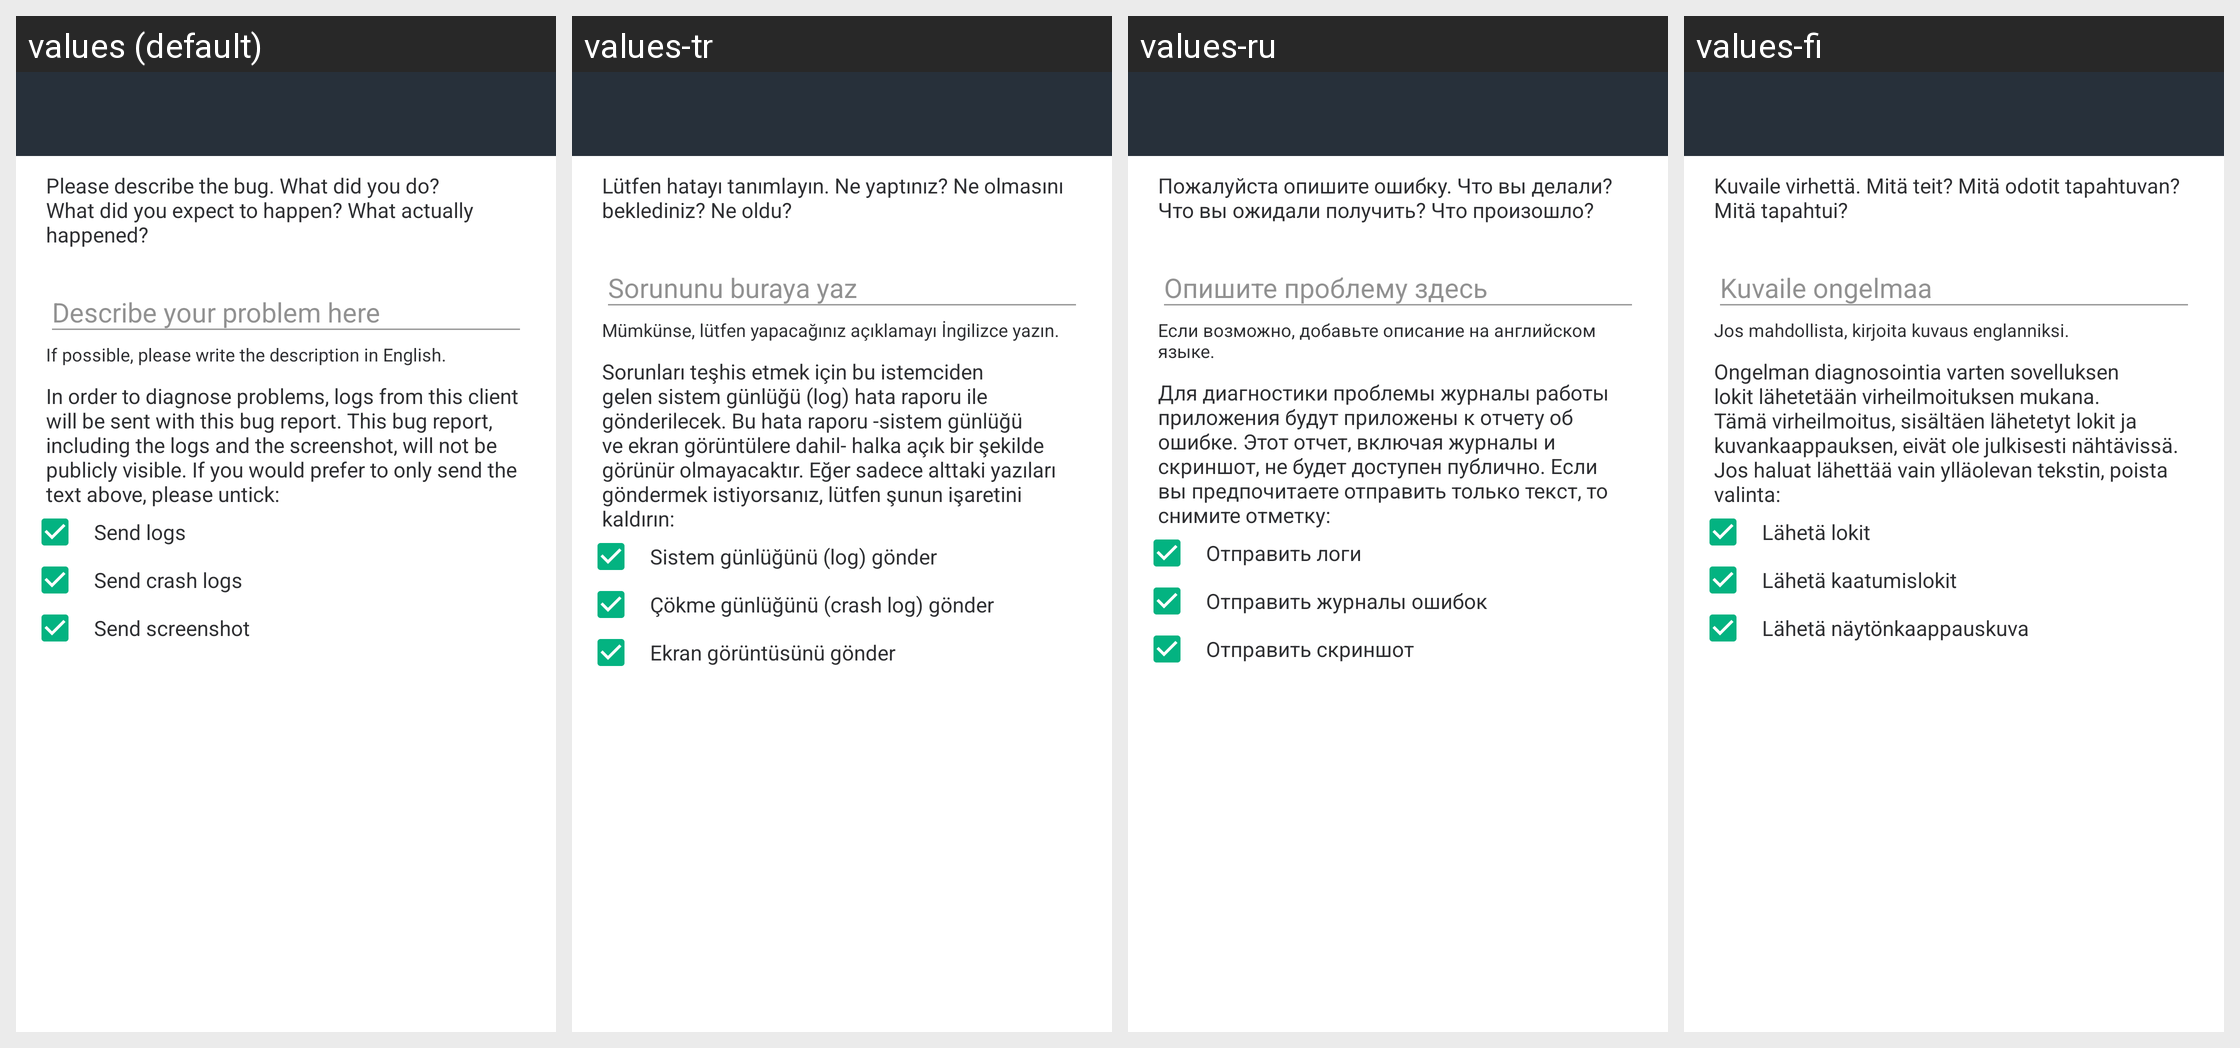

Locale-by-locale string values for the Android screen shown in this grid:
Android screen res/layout/activity_bug_report.xml rendered under 4 locales, left to right: values (default), values-tr, values-ru, values-fi. Device: Nexus 5 (rendered at 1080×1920; each locale shown at half size, 540×960, under a caption strip naming it); theme AppTheme.Light.
Other locales in the repository, not shown: values-ar, values-bg, values-bn-rIN, values-bs, values-ca, values-cs, values-cy, values-da, values-de, values-el, values-en-rGB, values-eo, values-es, values-es-rMX, values-eu, values-fa, values-fr, values-fy, values-ga, values-gl, values-he, values-hu, values-id, values-in, values-is, values-it, values-ja, values-ko, values-lv, values-nb-rNO, values-nl, values-nn, values-pl, values-pt, values-pt-rBR, values-ro, values-sk, values-sq, values-sr, values-sv, values-te, values-th, values-tlh, values-uk, values-vls, values-zh-rCN, values-zh-rTW.
Strings drawn on this screen, with the default value and each locale's value (text and hints the layout hard-codes, and strings that could not be matched under every locale, appear in the picture but are not listed):

send_bug_report_description
  values: Please describe the bug. What did you do? What did you expect to happen? What actually happened?
  values-tr: Lütfen hatayı tanımlayın. Ne yaptınız? Ne olmasını beklediniz? Ne oldu?
  values-ru: Пожалуйста опишите ошибку. Что вы делали? Что вы ожидали получить? Что произошло?
  values-fi: Kuvaile virhettä. Mitä teit? Mitä odotit tapahtuvan? Mitä tapahtui?

send_bug_report_placeholder
  values: Describe your problem here
  values-tr: Sorununu buraya yaz
  values-ru: Опишите проблему здесь
  values-fi: Kuvaile ongelmaa

send_bug_report_description_in_english
  values: If possible, please write the description in English.
  values-tr: Mümkünse, lütfen yapacağınız açıklamayı İngilizce yazın.
  values-ru: Если возможно, добавьте описание на английском языке.
  values-fi: Jos mahdollista, kirjoita kuvaus englanniksi.

send_bug_report_logs_description
  values: In order to diagnose problems, logs from this client will be sent with this bug report. This bug report, including the logs and the screenshot, will not be publicly visible. If you would prefer to only send the text above, please untick:
  values-tr: Sorunları teşhis etmek için bu istemciden gelen sistem günlüğü (log) hata raporu ile gönderilecek. Bu hata raporu -sistem günlüğü ve ekran görüntülere dahil- halka açık bir şekilde görünür olmayacaktır. Eğer sadece alttaki yazıları göndermek istiyorsanız, lütfen şunun işaretini kaldırın:
  values-ru: Для диагностики проблемы журналы работы приложения будут приложены к отчету об ошибке. Этот отчет, включая журналы и скриншот, не будет доступен публично. Если вы предпочитаете отправить только текст, то снимите отметку:
  values-fi: Ongelman diagnosointia varten sovelluksen lokit lähetetään virheilmoituksen mukana. Tämä virheilmoitus, sisältäen lähetetyt lokit ja kuvankaappauksen, eivät ole julkisesti nähtävissä. Jos haluat lähettää vain ylläolevan tekstin, poista valinta:

send_bug_report_include_logs
  values: Send logs
  values-tr: Sistem günlüğünü (log) gönder
  values-ru: Отправить логи
  values-fi: Lähetä lokit

send_bug_report_include_crash_logs
  values: Send crash logs
  values-tr: Çökme günlüğünü (crash log) gönder
  values-ru: Отправить журналы ошибок
  values-fi: Lähetä kaatumislokit

send_bug_report_include_screenshot
  values: Send screenshot
  values-tr: Ekran görüntüsünü gönder
  values-ru: Отправить скриншот
  values-fi: Lähetä näytönkaappauskuva
